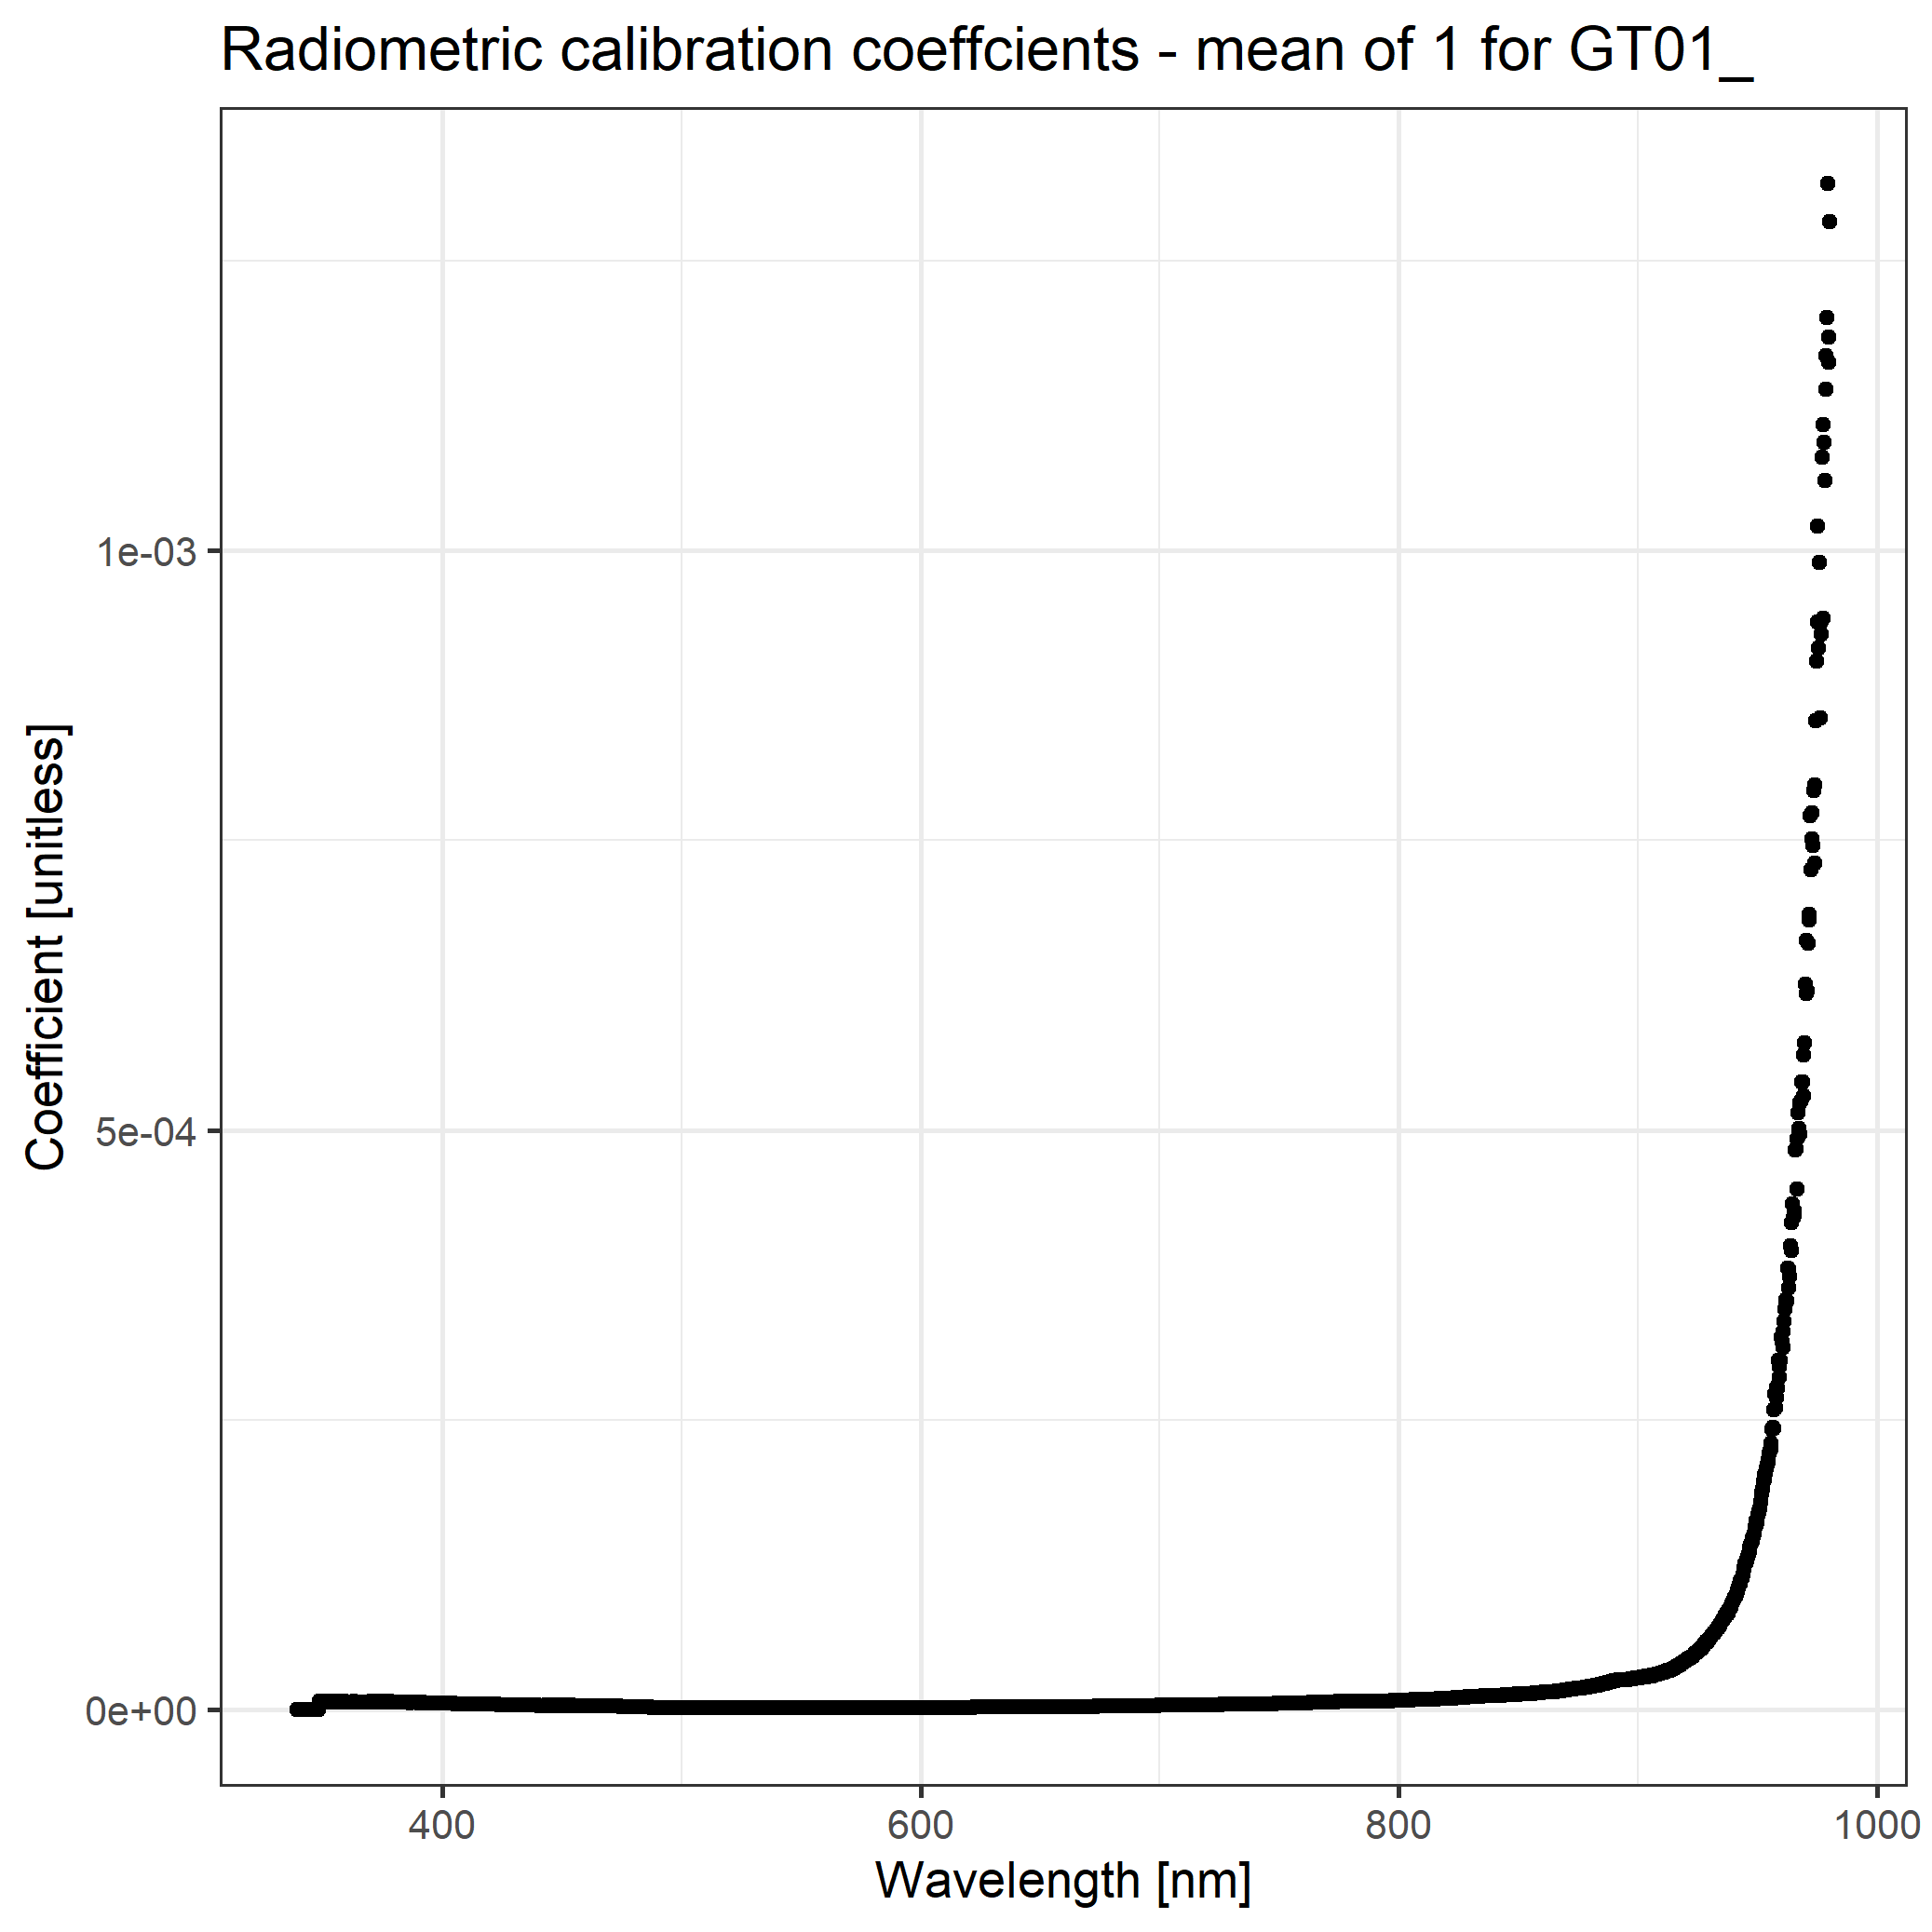

The data file committed next to this chart (first rows):
wl, rad_cal_mean
339.3, 0
339.7, 0
340, 0
340.4, 0
340.8, 0
341.2, 0
341.6, 0
341.9, 0
342.3, 0
342.7, 0
343.1, 0
343.5, 0
343.8, 0
344.2, 0
344.6, 0
345, 0
345.4, 0
345.8, 0
346.1, 0
346.5, 0
346.9, 0
347.3, 0
347.7, 0
348, 0
348.4, 0
348.8, 7.06900463080635e-06
349.2, 6.81161683569061e-06
349.6, 6.52079370761746e-06
349.9, 6.54462236995332e-06
350.3, 6.198486276135e-06
350.7, 6.5448157239904e-06
351.1, 6.36880978988335e-06
351.5, 6.4149892054555e-06
351.8, 6.57022037865887e-06
352.2, 6.75551510504276e-06
352.6, 6.38618360896924e-06
353, 6.48950751102691e-06
353.4, 6.98769028693708e-06
353.7, 6.74916415317777e-06
354.1, 6.40647441385538e-06
354.5, 6.77256565904456e-06
354.9, 6.62743317255031e-06
355.3, 6.67424889141649e-06
355.6, 6.49805895448954e-06
356, 6.57944954039774e-06
356.4, 6.6101218012205e-06
356.8, 6.71567593524039e-06
357.2, 6.65789031283228e-06
357.5, 6.76588734847779e-06
357.9, 6.61529121566116e-06
358.3, 6.32913334880209e-06
358.7, 6.8497713853157e-06
359, 6.78380233025118e-06
359.4, 6.95512834328047e-06
359.8, 6.37663625347304e-06
360.2, 6.49428085955445e-06
360.6, 6.68314192453784e-06
360.9, 6.49938277434797e-06
361.3, 6.66865942734825e-06
361.7, 6.38108379920145e-06
... 1,988 more rows
